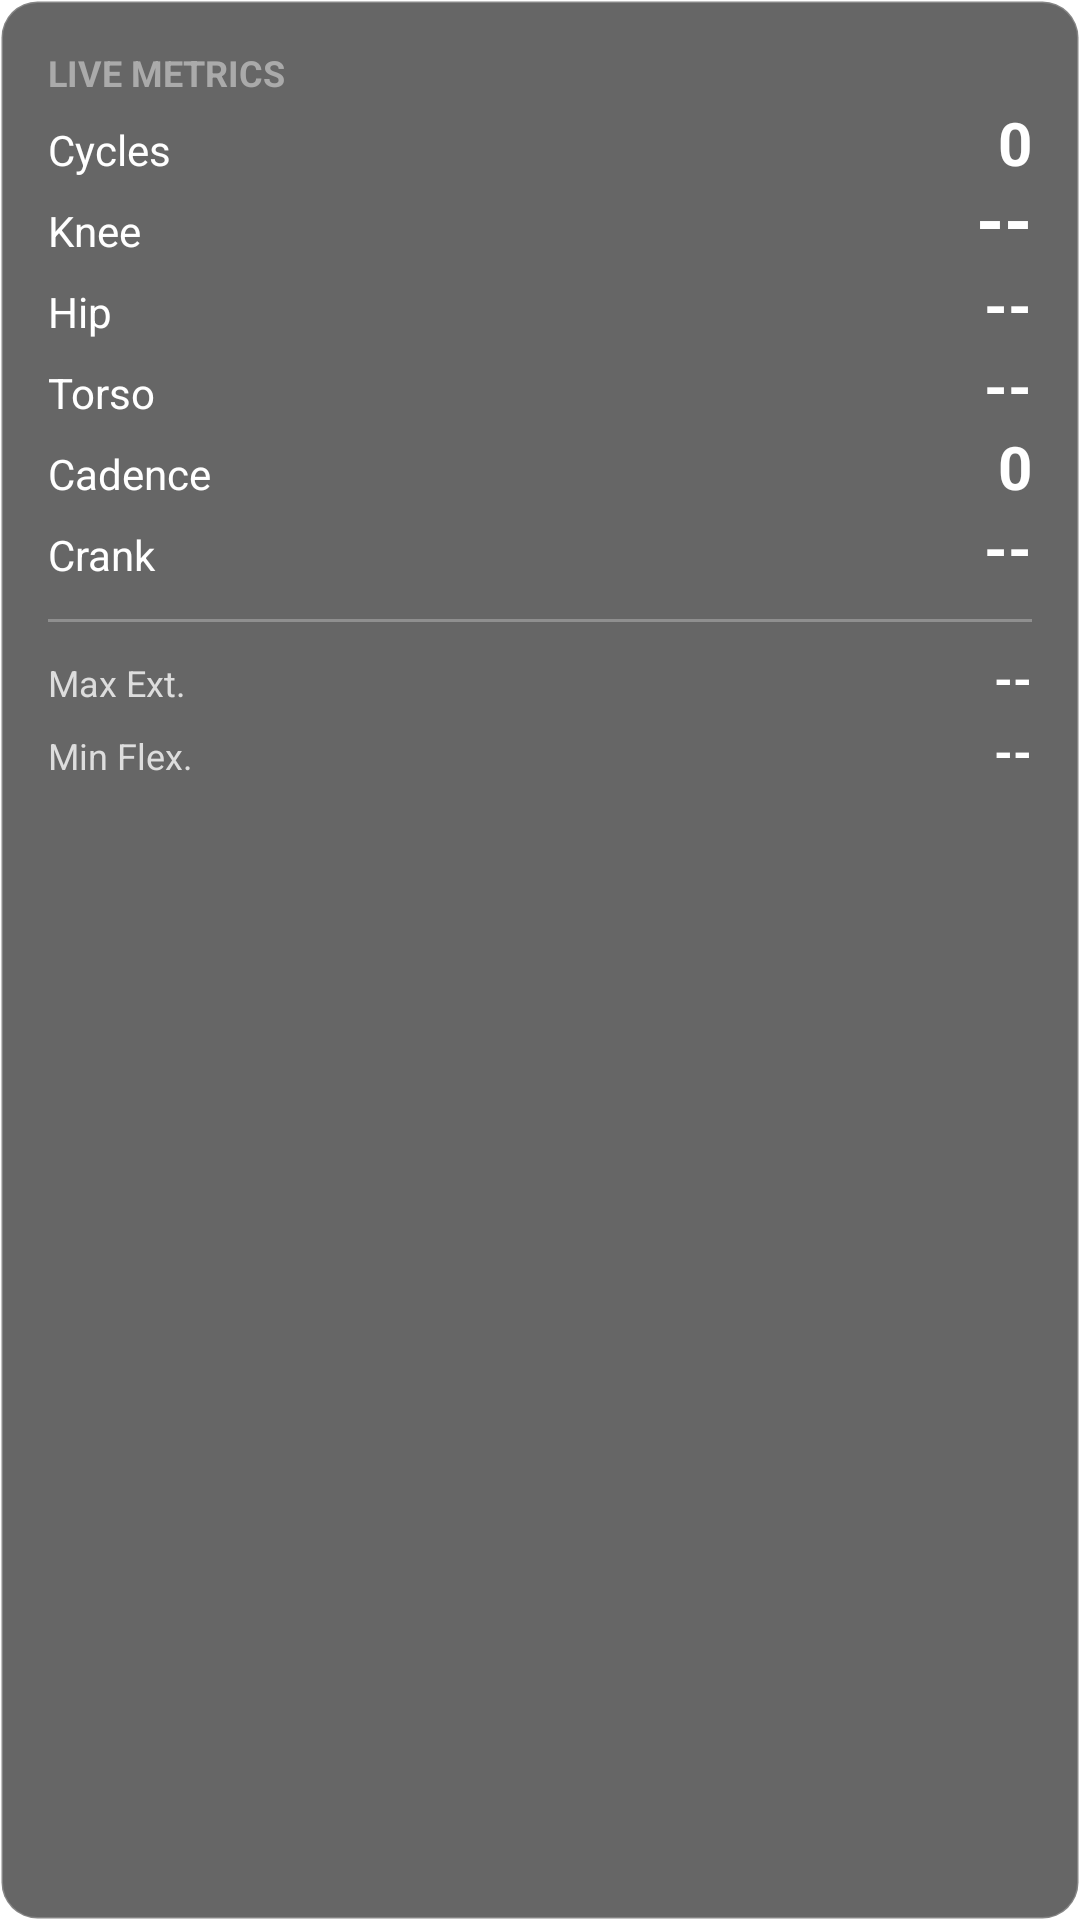

Produce the Android XML layout that renders to this screen, including the resource entries it uses.
<!-- AndroidManifest.xml: application theme Theme.BikefitApp -->
<!-- res/layout/view_cycle_metrics_overlay.xml -->
<?xml version="1.0" encoding="utf-8"?>
<androidx.constraintlayout.widget.ConstraintLayout xmlns:android="http://schemas.android.com/apk/res/android"
    xmlns:app="http://schemas.android.com/apk/res-auto"
    xmlns:tools="http://schemas.android.com/tools"
    android:layout_width="wrap_content"
    android:layout_height="wrap_content"
    android:background="@drawable/rounded_metrics_background"
    android:padding="16dp">

    
    <TextView
        android:id="@+id/metrics_title"
        android:layout_width="wrap_content"
        android:layout_height="wrap_content"
        android:text="Live Metrics"
        android:textAllCaps="true"
        android:textColor="#AAAAAA"
        android:textSize="12sp"
        android:textStyle="bold"
        app:layout_constraintStart_toStartOf="parent"
        app:layout_constraintTop_toTopOf="parent" />

    
    <TextView
        android:id="@+id/label_cycles"
        android:layout_width="wrap_content"
        android:layout_height="wrap_content"
        android:layout_marginTop="8dp"
        android:text="Cycles"
        android:textColor="@android:color/white"
        android:textSize="14sp"
        app:layout_constraintStart_toStartOf="parent"
        app:layout_constraintTop_toBottomOf="@id/metrics_title" />

    <TextView
        android:id="@+id/metric_cycles"
        android:layout_width="wrap_content"
        android:layout_height="wrap_content"
        android:layout_marginStart="16dp"
        android:text="0"
        android:textColor="@android:color/white"
        android:textSize="20sp"
        android:textStyle="bold"
        android:visibility="visible"
        app:layout_constraintBaseline_toBaselineOf="@id/label_cycles"
        app:layout_constraintEnd_toEndOf="parent"
        tools:text="8" />

    
    <TextView
        android:id="@+id/label_knee_angle"
        android:layout_width="wrap_content"
        android:layout_height="wrap_content"
        android:layout_marginTop="8dp"
        android:text="Knee"
        android:textColor="@android:color/white"
        android:textSize="14sp"
        app:layout_constraintStart_toStartOf="parent"
        app:layout_constraintTop_toBottomOf="@id/label_cycles" />

    <TextView
        android:id="@+id/metric_knee_angle"
        android:layout_width="wrap_content"
        android:layout_height="wrap_content"
        android:layout_marginStart="16dp"
        android:text="--"
        android:textColor="@android:color/white"
        android:textSize="24sp"
        android:textStyle="bold"
        app:layout_constraintBaseline_toBaselineOf="@id/label_knee_angle"
        app:layout_constraintEnd_toEndOf="parent"
        tools:text="142°" />

    
    <TextView
        android:id="@+id/label_hip_angle"
        android:layout_width="wrap_content"
        android:layout_height="wrap_content"
        android:layout_marginTop="8dp"
        android:text="Hip"
        android:textColor="@android:color/white"
        android:textSize="14sp"
        app:layout_constraintStart_toStartOf="parent"
        app:layout_constraintTop_toBottomOf="@id/label_knee_angle" />

    <TextView
        android:id="@+id/metric_hip_angle"
        android:layout_width="wrap_content"
        android:layout_height="wrap_content"
        android:layout_marginStart="16dp"
        android:text="--"
        android:textColor="@android:color/white"
        android:textSize="20sp"
        android:textStyle="bold"
        app:layout_constraintBaseline_toBaselineOf="@id/label_hip_angle"
        app:layout_constraintEnd_toEndOf="parent"
        tools:text="105°" />

    
    <TextView
        android:id="@+id/label_torso_angle"
        android:layout_width="wrap_content"
        android:layout_height="wrap_content"
        android:layout_marginTop="8dp"
        android:text="Torso"
        android:textColor="@android:color/white"
        android:textSize="14sp"
        app:layout_constraintStart_toStartOf="parent"
        app:layout_constraintTop_toBottomOf="@id/label_hip_angle" />

    <TextView
        android:id="@+id/metric_torso_angle"
        android:layout_width="wrap_content"
        android:layout_height="wrap_content"
        android:layout_marginStart="16dp"
        android:text="--"
        android:textColor="@android:color/white"
        android:textSize="20sp"
        android:textStyle="bold"
        app:layout_constraintBaseline_toBaselineOf="@id/label_torso_angle"
        app:layout_constraintEnd_toEndOf="parent"
        tools:text="45°" />

    
    <TextView
        android:id="@+id/label_cadence"
        android:layout_width="wrap_content"
        android:layout_height="wrap_content"
        android:layout_marginTop="8dp"
        android:text="Cadence"
        android:textColor="@android:color/white"
        android:textSize="14sp"
        app:layout_constraintStart_toStartOf="parent"
        app:layout_constraintTop_toBottomOf="@id/label_torso_angle" />

    <TextView
        android:id="@+id/metric_cadence"
        android:layout_width="wrap_content"
        android:layout_height="wrap_content"
        android:layout_marginStart="16dp"
        android:text="0"
        android:textColor="@android:color/white"
        android:textSize="20sp"
        android:textStyle="bold"
        app:layout_constraintBaseline_toBaselineOf="@id/label_cadence"
        app:layout_constraintEnd_toEndOf="parent"
        tools:text="90 RPM" />

    
    <TextView
        android:id="@+id/label_crank_angle"
        android:layout_width="wrap_content"
        android:layout_height="wrap_content"
        android:layout_marginTop="8dp"
        android:text="Crank"
        android:textColor="@android:color/white"
        android:textSize="14sp"
        app:layout_constraintStart_toStartOf="parent"
        app:layout_constraintTop_toBottomOf="@id/label_cadence" />

    <TextView
        android:id="@+id/metric_crank_angle"
        android:layout_width="wrap_content"
        android:layout_height="wrap_content"
        android:layout_marginStart="16dp"
        android:text="--"
        android:textColor="@android:color/white"
        android:textSize="20sp"
        android:textStyle="bold"
        app:layout_constraintBaseline_toBaselineOf="@id/label_crank_angle"
        app:layout_constraintEnd_toEndOf="parent"
        tools:text="180°" />

    
    <View
        android:id="@+id/separator"
        android:layout_width="0dp"
        android:layout_height="1dp"
        android:layout_marginTop="12dp"
        android:background="#44FFFFFF"
        app:layout_constraintEnd_toEndOf="parent"
        app:layout_constraintStart_toStartOf="parent"
        app:layout_constraintTop_toBottomOf="@id/label_crank_angle" />

    
    <TextView
        android:id="@+id/label_max_extension"
        android:layout_width="wrap_content"
        android:layout_height="wrap_content"
        android:layout_marginTop="12dp"
        android:text="Max Ext."
        android:textColor="#DDDDDD"
        android:textSize="12sp"
        app:layout_constraintStart_toStartOf="parent"
        app:layout_constraintTop_toBottomOf="@id/separator" />

    <TextView
        android:id="@+id/metric_max_extension"
        android:layout_width="wrap_content"
        android:layout_height="wrap_content"
        android:layout_marginStart="16dp"
        android:text="--"
        android:textColor="@android:color/white"
        android:textSize="16sp"
        android:textStyle="bold"
        app:layout_constraintBaseline_toBaselineOf="@id/label_max_extension"
        app:layout_constraintEnd_toEndOf="parent"
        tools:text="150°" />

    
    <TextView
        android:id="@+id/label_min_flexion"
        android:layout_width="wrap_content"
        android:layout_height="wrap_content"
        android:layout_marginTop="8dp"
        android:text="Min Flex."
        android:textColor="#DDDDDD"
        android:textSize="12sp"
        app:layout_constraintStart_toStartOf="parent"
        app:layout_constraintTop_toBottomOf="@id/label_max_extension" />

    <TextView
        android:id="@+id/metric_min_flexion"
        android:layout_width="wrap_content"
        android:layout_height="wrap_content"
        android:layout_marginStart="16dp"
        android:text="--"
        android:textColor="@android:color/white"
        android:textSize="16sp"
        android:textStyle="bold"
        app:layout_constraintBaseline_toBaselineOf="@id/label_min_flexion"
        app:layout_constraintEnd_toEndOf="parent"
        tools:text="70°" />

</androidx.constraintlayout.widget.ConstraintLayout>
<!-- resources referenced by this layout -->
<resources>
  <!-- drawable rounded_metrics_background (drawable) -->
  <?xml version="1.0" encoding="utf-8"?>
  <shape xmlns:android="http://schemas.android.com/apk/res/android">
      <solid android:color="#99000000" /> 
      <corners android:radius="12dp" />
      <stroke android:width="1dp" android:color="#33FFFFFF" />
  </shape>
  <style name="Theme.BikefitApp" parent="Theme.MaterialComponents.DayNight.NoActionBar">
          
          <item name="colorPrimary">@color/purple_500</item>
          <item name="colorPrimaryVariant">@color/purple_700</item>
          <item name="colorOnPrimary">@color/white</item>
          
          <item name="colorSecondary">@color/teal_200</item>
          <item name="colorSecondaryVariant">@color/teal_700</item>
          <item name="colorOnSecondary">@color/black</item>
          
          <item name="android:statusBarColor">?attr/colorPrimaryVariant</item>
          
      </style>
  <color name="purple_500">#FF6200EE</color>
  <color name="purple_700">#FF3700B3</color>
  <color name="white">#FFFFFFFF</color>
  <color name="teal_200">#FF03DAC5</color>
  <color name="teal_700">#FF018786</color>
  <color name="black">#FF000000</color>
</resources>
